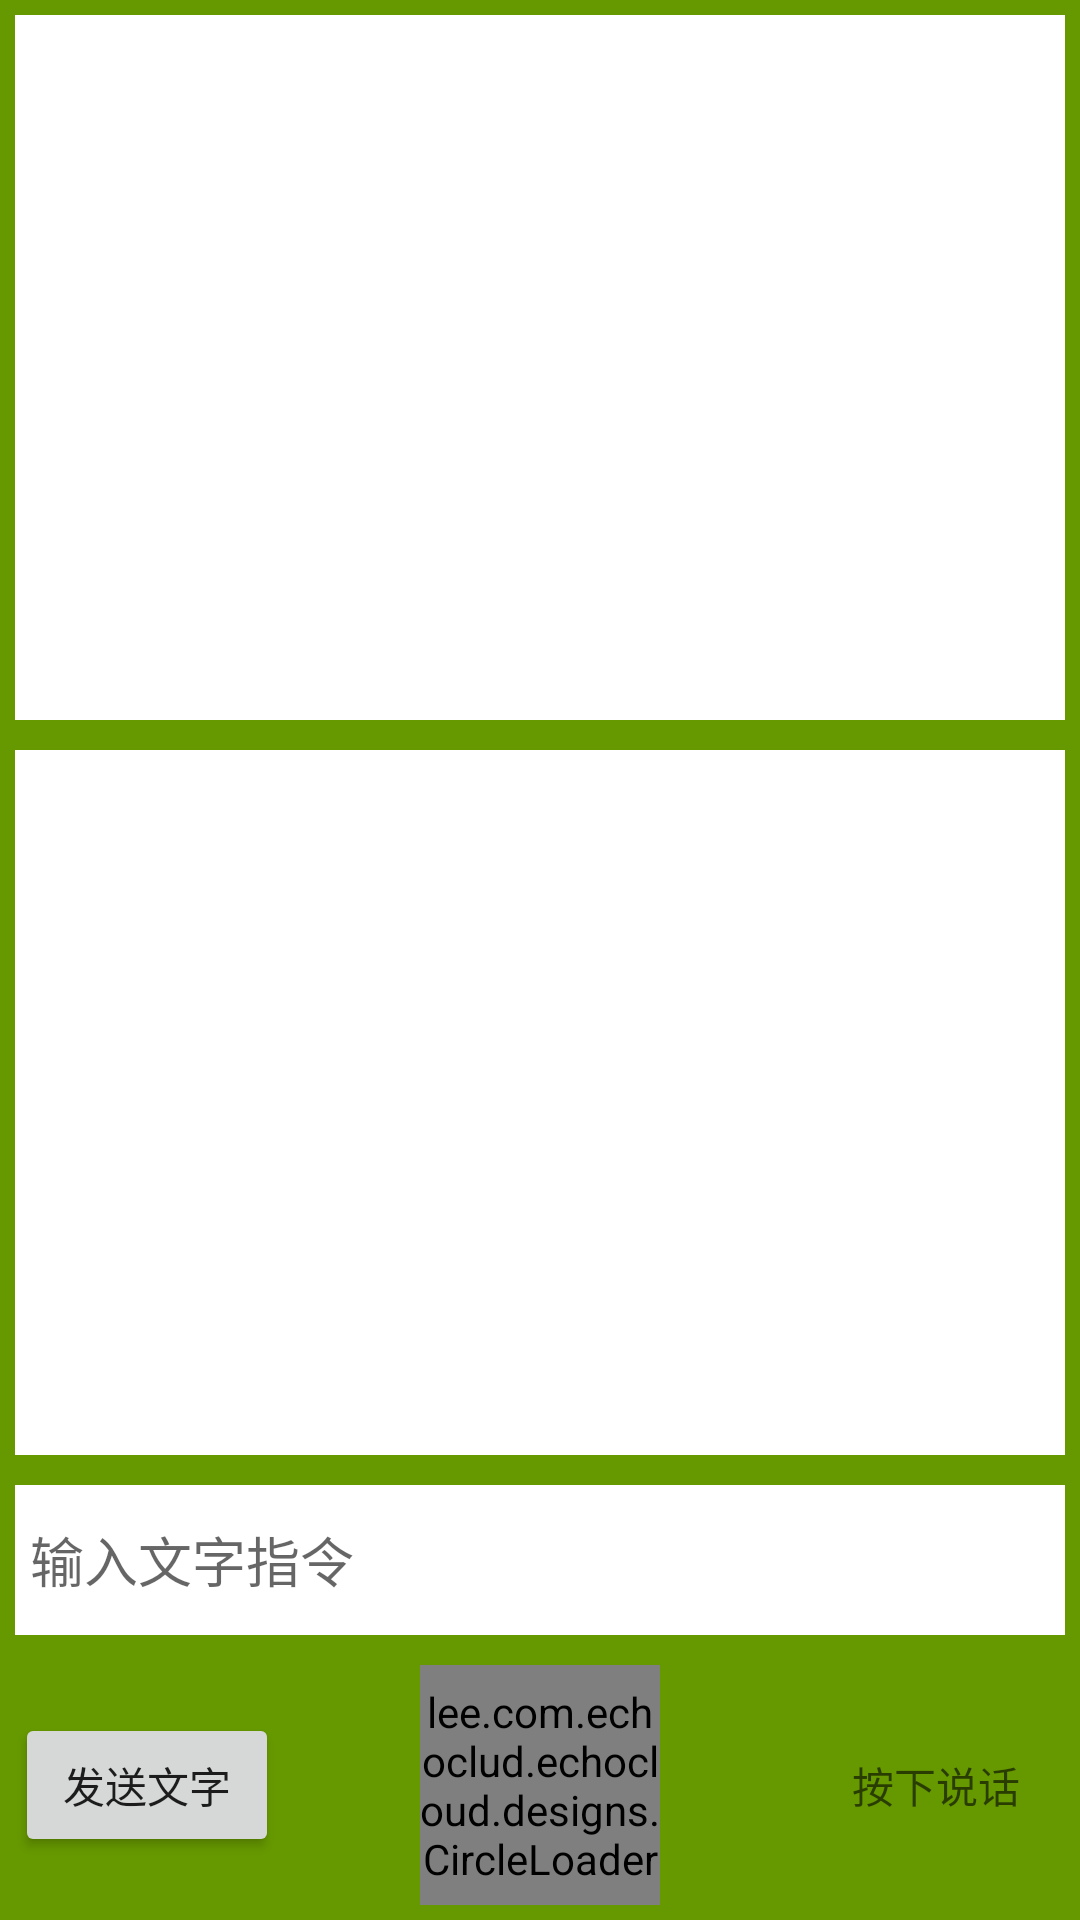

Android layout source for this screen:
<!-- AndroidManifest.xml: application theme AppTheme -->
<!-- res/layout/fragment_main.xml -->
<?xml version="1.0" encoding="utf-8"?>
<LinearLayout xmlns:android="http://schemas.android.com/apk/res/android"
    android:layout_width="match_parent"
    android:layout_height="match_parent"
    android:orientation="vertical"
    android:background="@android:color/holo_green_dark"
    xmlns:tools="http://schemas.android.com/tools"
    tools:context="lee.com.echoclud.echocloud.view.EchocloudFragment">

    <TextView
        android:layout_margin="5dp"
        android:background="@android:color/white"
        android:id="@+id/sendTextView"
        android:layout_width="match_parent"
        android:layout_height="0dp"
        android:layout_weight="1"/>

    <TextView
        android:layout_margin="5dp"
        android:background="@android:color/white"
        android:id="@+id/resultTextView"
        android:layout_width="match_parent"
        android:layout_height="0dp"
        android:layout_weight="1"/>

    <EditText
        android:id="@+id/ai_edit"
        android:hint="输入文字指令"
        android:layout_margin="5dp"
        android:paddingLeft="5dp"
        android:background="@android:color/white"
        android:layout_width="match_parent"
        android:layout_height="50dp" />

    <LinearLayout
        android:visibility="gone"
        android:layout_width="match_parent"
        android:layout_height="wrap_content">

        <Button
            android:id="@+id/btn_record_start"
            android:layout_margin="5dp"
            android:text="开始录音"
            android:layout_width="wrap_content"
            android:layout_height="wrap_content" />


        <Button
            android:id="@+id/btn_record_stop"
            android:layout_margin="5dp"
            android:text="结束录音"
            android:layout_width="wrap_content"
            android:layout_height="wrap_content" />

        <Button
            android:id="@+id/btn_play"
            android:layout_margin="5dp"
            android:text="播放录音"
            android:layout_width="wrap_content"
            android:layout_height="wrap_content" />


    </LinearLayout>

    <LinearLayout
        android:visibility="gone"
        android:layout_width="match_parent"
        android:layout_height="wrap_content">

        <Button
            android:id="@+id/btn_heart"
            android:layout_margin="5dp"
            android:text="心跳测试"
            android:layout_width="wrap_content"
            android:layout_height="wrap_content" />



        <Button
            android:id="@+id/btn_stream_voice"
            android:layout_margin="5dp"
            android:text="发送语音"
            android:layout_width="wrap_content"
            android:layout_height="wrap_content" />

        <Button
            android:id="@+id/btn_stream_voice_end"
            android:layout_margin="5dp"
            android:text="停止语音"
            android:layout_width="wrap_content"
            android:layout_height="wrap_content" />

    </LinearLayout>

    <FrameLayout
        android:layout_width="match_parent"
        android:layout_height="wrap_content">

        <Button
            android:layout_gravity="center_vertical"
            android:id="@+id/btn_stream_text"
            android:layout_margin="5dp"
            android:text="发送文字"
            android:layout_width="wrap_content"
            android:layout_height="wrap_content" />

        <lee.com.echoclud.echocloud.designs.CircleLoader
            android:layout_gravity="center_horizontal"
            android:id="@+id/btn_stream_record"
            android:layout_margin="5dp"
            android:layout_width="80dp"
            android:layout_height="80dp" />

        <TextView
            android:layout_marginRight="20dp"
            android:hint="按下说话"
            android:layout_gravity="right|center_vertical"
            android:layout_width="wrap_content"
            android:layout_height="wrap_content" />

    </FrameLayout>

</LinearLayout>
<!-- resources referenced by this layout -->
<resources>
  <style name="AppTheme" parent="Theme.AppCompat.Light.DarkActionBar">
          
          <item name="colorPrimary">@color/colorPrimary</item>
          <item name="colorPrimaryDark">@color/colorPrimaryDark</item>
          <item name="colorAccent">@color/colorAccent</item>
      </style>
  <color name="colorPrimary">#3F51B5</color>
  <color name="colorPrimaryDark">#303F9F</color>
  <color name="colorAccent">#FF4081</color>
</resources>
